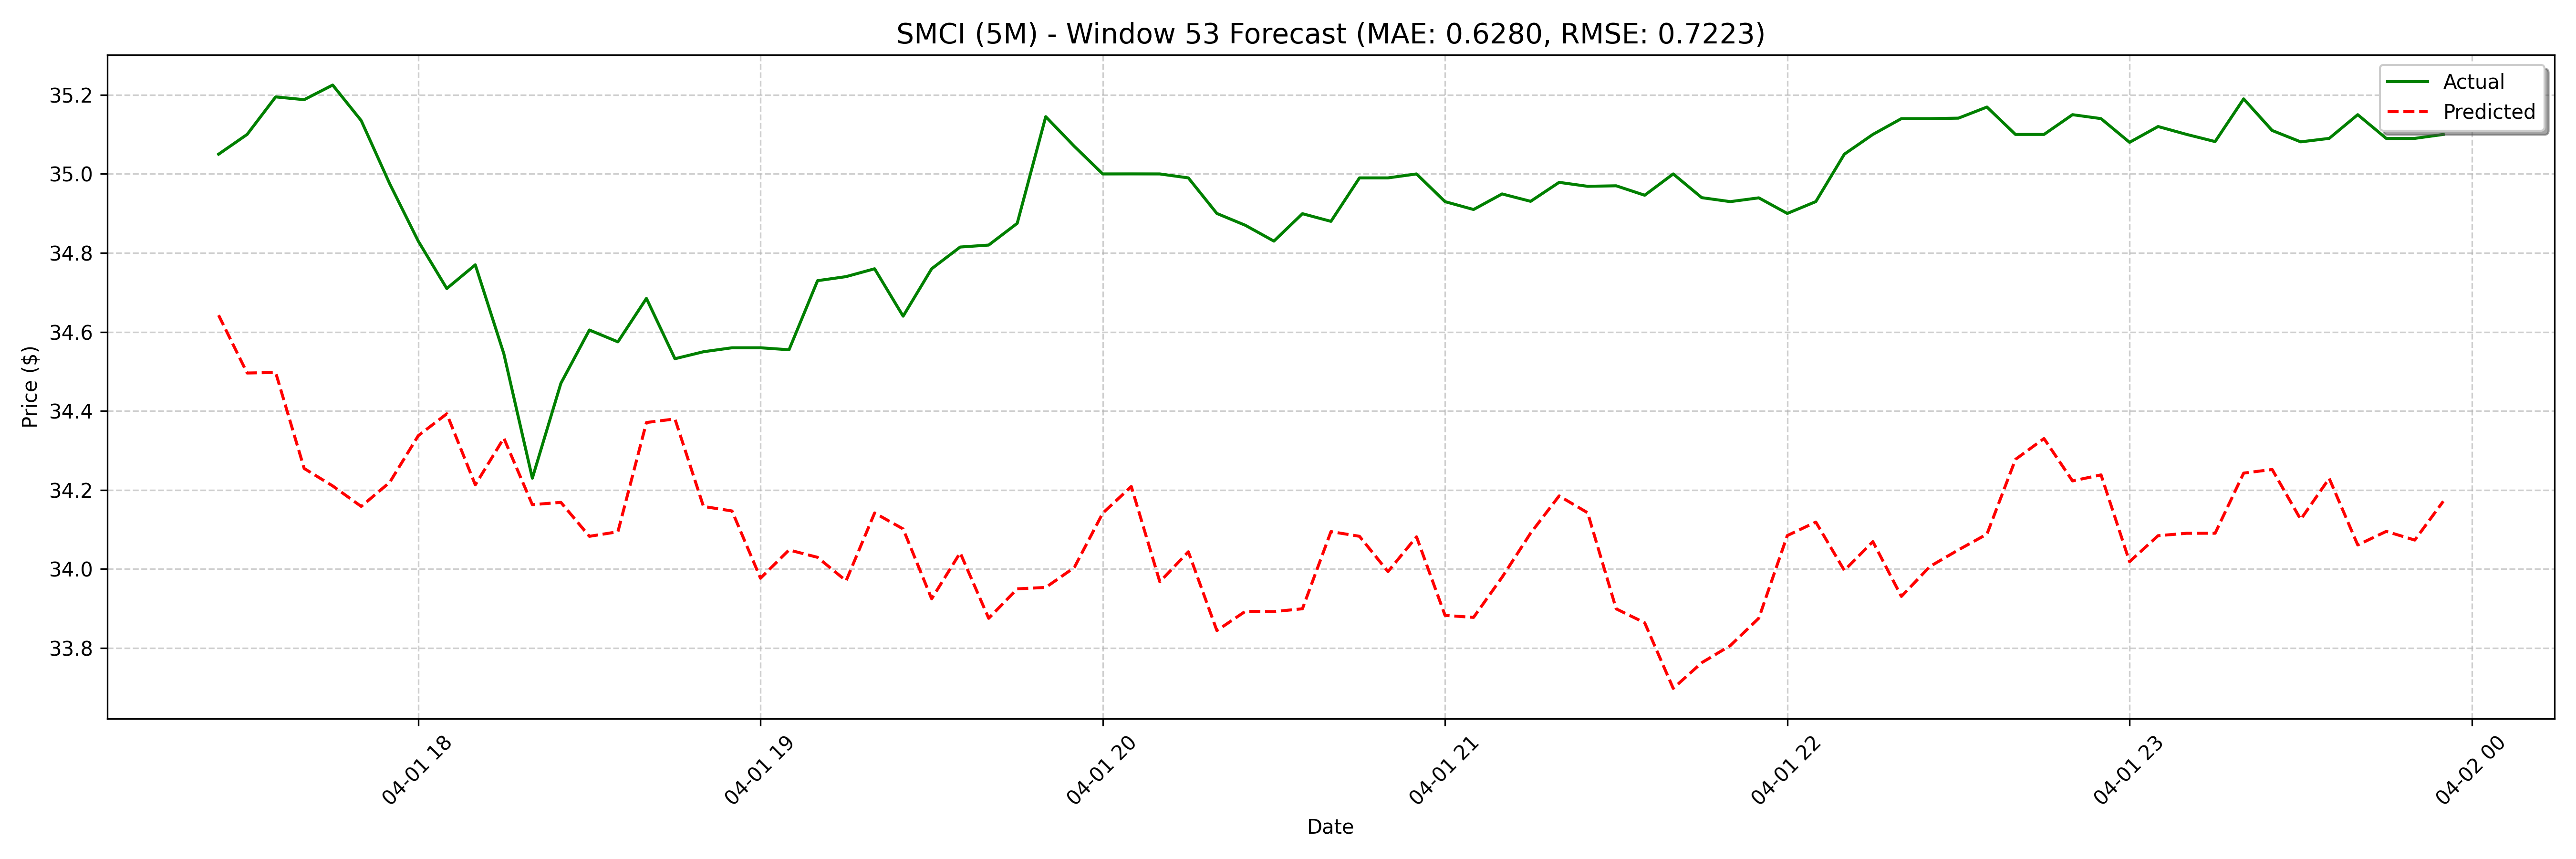

The data file committed next to this chart (first rows):
date, actual, forecast
2025-04-01 17:25:00, 35.05, 34.64
2025-04-01 17:30:00, 35.1, 34.5
2025-04-01 17:35:00, 35.19, 34.5
2025-04-01 17:40:00, 35.19, 34.25
2025-04-01 17:45:00, 35.22, 34.21
2025-04-01 17:50:00, 35.13, 34.16
2025-04-01 17:55:00, 34.97, 34.22
2025-04-01 18:00:00, 34.83, 34.34
2025-04-01 18:05:00, 34.71, 34.39
2025-04-01 18:10:00, 34.77, 34.21
2025-04-01 18:15:00, 34.54, 34.33
2025-04-01 18:20:00, 34.23, 34.16
2025-04-01 18:25:00, 34.47, 34.17
2025-04-01 18:30:00, 34.6, 34.08
2025-04-01 18:35:00, 34.58, 34.09
2025-04-01 18:40:00, 34.69, 34.37
2025-04-01 18:45:00, 34.53, 34.38
2025-04-01 18:50:00, 34.55, 34.16
2025-04-01 18:55:00, 34.56, 34.15
2025-04-01 19:00:00, 34.56, 33.98
2025-04-01 19:05:00, 34.56, 34.05
2025-04-01 19:10:00, 34.73, 34.03
2025-04-01 19:15:00, 34.74, 33.97
2025-04-01 19:20:00, 34.76, 34.14
2025-04-01 19:25:00, 34.64, 34.1
2025-04-01 19:30:00, 34.76, 33.92
2025-04-01 19:35:00, 34.81, 34.04
2025-04-01 19:40:00, 34.82, 33.88
2025-04-01 19:45:00, 34.88, 33.95
2025-04-01 19:50:00, 35.15, 33.95
2025-04-01 19:55:00, 35.07, 34
2025-04-01 20:00:00, 35.0, 34.14
2025-04-01 20:05:00, 35, 34.21
2025-04-01 20:10:00, 35.0, 33.97
2025-04-01 20:15:00, 34.99, 34.04
2025-04-01 20:20:00, 34.9, 33.84
2025-04-01 20:25:00, 34.87, 33.89
2025-04-01 20:30:00, 34.83, 33.89
2025-04-01 20:35:00, 34.9, 33.9
2025-04-01 20:40:00, 34.88, 34.09
2025-04-01 20:45:00, 34.99, 34.08
2025-04-01 20:50:00, 34.99, 33.99
2025-04-01 20:55:00, 35.0, 34.08
2025-04-01 21:00:00, 34.93, 33.88
2025-04-01 21:05:00, 34.91, 33.88
2025-04-01 21:10:00, 34.95, 33.98
2025-04-01 21:15:00, 34.93, 34.09
2025-04-01 21:20:00, 34.98, 34.19
2025-04-01 21:25:00, 34.97, 34.14
2025-04-01 21:30:00, 34.97, 33.9
2025-04-01 21:35:00, 34.95, 33.86
2025-04-01 21:40:00, 35.0, 33.7
2025-04-01 21:45:00, 34.94, 33.76
2025-04-01 21:50:00, 34.93, 33.81
2025-04-01 21:55:00, 34.94, 33.88
2025-04-01 22:00:00, 34.9, 34.08
2025-04-01 22:05:00, 34.93, 34.12
2025-04-01 22:10:00, 35.05, 34
2025-04-01 22:15:00, 35.1, 34.07
2025-04-01 22:20:00, 35.14, 33.93
... 68 more rows
